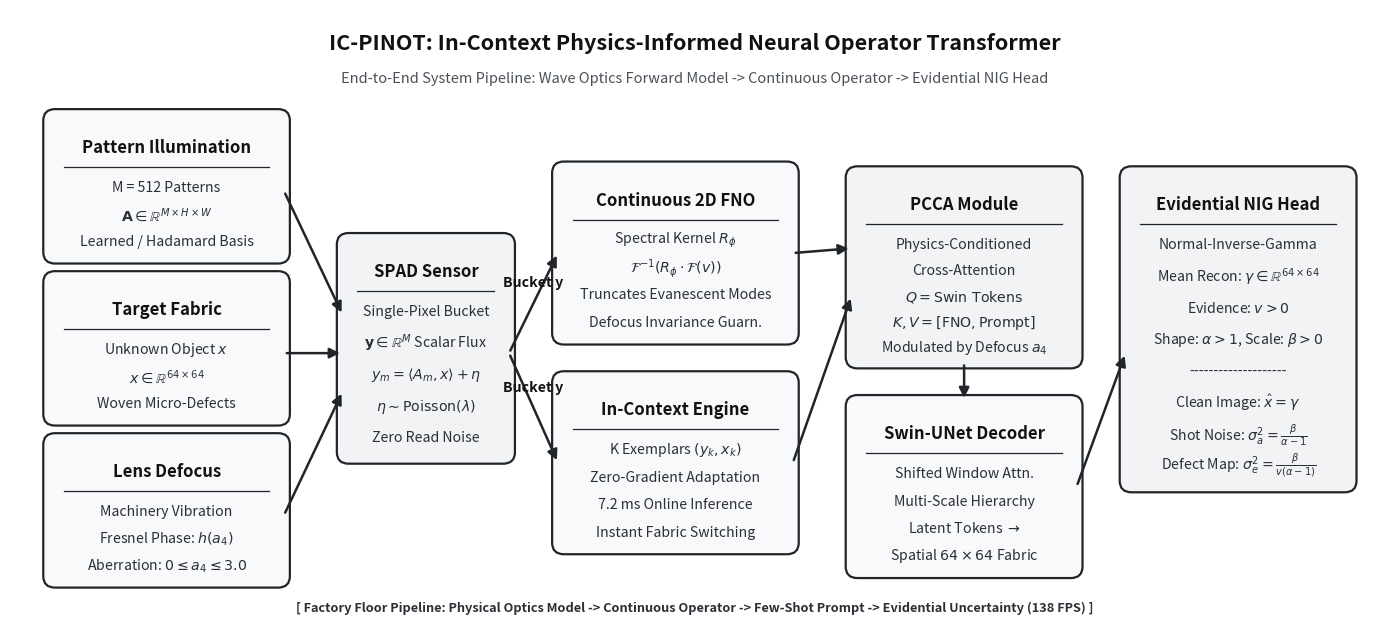

The script that saved this image:
import os
import matplotlib
matplotlib.use("Agg")
import matplotlib.pyplot as plt
import matplotlib.patches as patches

def draw_architecture_diagram():
    os.makedirs("figures", exist_ok=True)
    
    # Dimensions chosen for optimal readability at full page width in report
    fig, ax = plt.subplots(figsize=(14.0, 6.4), dpi=300)
    ax.set_xlim(0, 14.0)
    ax.set_ylim(0, 6.4)
    ax.axis("off")

    # Academic Monochrome / Grayscale Palette
    c_white = "#FFFFFF"
    c_card_bg = "#F8F9FA"
    c_card_highlight = "#F1F3F5"
    c_black = "#111111"
    c_dark_gray = "#2B2F36"
    c_gray = "#495057"
    c_border = "#212529"
    c_arrow = "#212529"

    # Header / Title Block
    ax.text(7.0, 6.05, "IC-PINOT: In-Context Physics-Informed Neural Operator Transformer", 
            ha="center", va="center", fontsize=15.5, fontweight="bold", color=c_black)
    ax.text(7.0, 5.68, "End-to-End System Pipeline: Wave Optics Forward Model -> Continuous Operator -> Evidential NIG Head", 
            ha="center", va="center", fontsize=10.5, fontstyle="italic", color=c_gray)

    # Box Drawing Function
    def draw_card(x, y, w, h, title, lines, highlight=False, radius=0.12):
        bg = c_card_highlight if highlight else c_card_bg
        box = patches.FancyBboxPatch(
            (x, y), w, h,
            boxstyle=patches.BoxStyle("Round", pad=0.06, rounding_size=radius),
            facecolor=bg, edgecolor=c_border, linewidth=1.6
        )
        ax.add_patch(box)
        
        # Header banner inside box
        header_y = y + h - 0.35
        ax.text(x + w/2, header_y, title, ha="center", va="center", fontsize=12.0, fontweight="bold", color=c_black)
        
        # Divider line
        ax.plot([x + 0.15, x + w - 0.15], [header_y - 0.20, header_y - 0.20], color=c_border, lw=0.9)
        
        # Line text
        start_y = header_y - 0.42
        line_spacing = (h - 0.65) / max(len(lines), 1)
        for i, l in enumerate(lines):
            ax.text(x + w/2, start_y - i * line_spacing, l, ha="center", va="center", 
                    fontsize=10.2, color=c_dark_gray)

    # Arrow Drawing Function
    def draw_conn(x1, y1, x2, y2, label=""):
        ax.annotate(
            "", xy=(x2, y2), xytext=(x1, y1),
            arrowprops=dict(arrowstyle="-|>", color=c_arrow, lw=1.8, mutation_scale=15)
        )
        if label:
            mx, my = (x1 + x2)/2, (y1 + y2)/2
            ax.text(mx, my + 0.14, label, ha="center", va="bottom", fontsize=10.2, fontweight="bold", color=c_black)

    # -------------------------------------------------------------
    # STAGE 1: PHYSICAL STAGE (x: 0.4 to 2.8)
    # -------------------------------------------------------------
    draw_card(0.4, 3.8, 2.4, 1.5, "Pattern Illumination", [
        "M = 512 Patterns",
        r"$\mathbf{A} \in \mathbb{R}^{M \times H \times W}$",
        "Learned / Hadamard Basis"
    ])

    draw_card(0.4, 2.1, 2.4, 1.5, "Target Fabric", [
        r"Unknown Object $x$",
        r"$x \in \mathbb{R}^{64 \times 64}$",
        "Woven Micro-Defects"
    ])

    draw_card(0.4, 0.4, 2.4, 1.5, "Lens Defocus", [
        "Machinery Vibration",
        r"Fresnel Phase: $h(a_4)$",
        r"Aberration: $0 \leq a_4 \leq 3.0$"
    ])

    # -------------------------------------------------------------
    # STAGE 2: SINGLE-PIXEL SPAD (x: 3.4 to 5.0)
    # -------------------------------------------------------------
    draw_card(3.4, 1.7, 1.7, 2.3, "SPAD Sensor", [
        "Single-Pixel Bucket",
        r"$\mathbf{y} \in \mathbb{R}^M$ Scalar Flux",
        r"$y_m = \langle A_m, x \rangle + \eta$",
        r"$\eta \sim \mathrm{Poisson}(\lambda)$",
        "Zero Read Noise"
    ], highlight=True)

    draw_conn(2.8, 4.5, 3.4, 3.2)
    draw_conn(2.8, 2.8, 3.4, 2.8)
    draw_conn(2.8, 1.1, 3.4, 2.4)

    # -------------------------------------------------------------
    # STAGE 3: OPERATOR & CONTEXT TOKENS (x: 5.6 to 8.0)
    # -------------------------------------------------------------
    draw_card(5.6, 2.95, 2.4, 1.8, "Continuous 2D FNO", [
        "Spectral Kernel " + r"$R_\phi$",
        r"$\mathcal{F}^{-1}(R_\phi \cdot \mathcal{F}(v))$",
        "Truncates Evanescent Modes",
        "Defocus Invariance Guarn."
    ])

    draw_card(5.6, 0.75, 2.4, 1.8, "In-Context Engine", [
        "K Exemplars " + r"$(y_k, x_k)$",
        "Zero-Gradient Adaptation",
        "7.2 ms Online Inference",
        "Instant Fabric Switching"
    ])

    draw_conn(5.1, 2.8, 5.6, 3.85, label="Bucket y")
    draw_conn(5.1, 2.8, 5.6, 1.65, label="Bucket y")

    # -------------------------------------------------------------
    # STAGE 4: PCCA & SPATIAL DECODER (x: 8.6 to 10.9)
    # -------------------------------------------------------------
    draw_card(8.6, 2.7, 2.3, 2.0, "PCCA Module", [
        "Physics-Conditioned",
        "Cross-Attention",
        r"$Q = \mathrm{Swin\ Tokens}$",
        r"$K, V = [\mathrm{FNO}, \mathrm{Prompt}]$",
        "Modulated by Defocus " + r"$a_4$"
    ], highlight=True)

    draw_conn(8.0, 3.85, 8.6, 3.9)
    draw_conn(8.0, 1.65, 8.6, 3.4)

    draw_card(8.6, 0.5, 2.3, 1.8, "Swin-UNet Decoder", [
        "Shifted Window Attn.",
        "Multi-Scale Hierarchy",
        r"Latent Tokens $\to$",
        r"Spatial $64 \times 64$ Fabric"
    ])

    draw_conn(9.75, 2.7, 9.75, 2.3)

    # -------------------------------------------------------------
    # STAGE 5: EVIDENTIAL NIG HEAD & DECOMPOSITION (x: 11.4 to 13.7)
    # -------------------------------------------------------------
    draw_card(11.4, 1.4, 2.3, 3.3, "Evidential NIG Head", [
        "Normal-Inverse-Gamma",
        r"Mean Recon: $\gamma \in \mathbb{R}^{64 \times 64}$",
        r"Evidence: $v > 0$",
        r"Shape: $\alpha > 1$, Scale: $\beta > 0$",
        "--------------------",
        r"Clean Image: $\hat{x} = \gamma$",
        r"Shot Noise: $\sigma^2_a = \frac{\beta}{\alpha - 1}$",
        r"Defect Map: $\sigma^2_e = \frac{\beta}{v(\alpha - 1)}$"
    ], highlight=True)

    draw_conn(10.9, 1.4, 11.4, 2.8)

    # Bottom Legend / Indicator
    ax.text(7.0, 0.12, "[ Factory Floor Pipeline: Physical Optics Model -> Continuous Operator -> Few-Shot Prompt -> Evidential Uncertainty (138 FPS) ]", 
            ha="center", va="center", fontsize=9.2, fontweight="bold", color=c_dark_gray)

    plt.tight_layout()
    png_path = "figures/architecture_diagram.png"
    pdf_path = "figures/architecture_diagram.pdf"
    plt.savefig(png_path, dpi=300, bbox_inches="tight")
    plt.savefig(pdf_path, dpi=300, bbox_inches="tight")
    plt.close()
    print(f"High-legibility architecture diagram generated:\n  - {png_path}\n  - {pdf_path}")

if __name__ == "__main__":
    draw_architecture_diagram()
